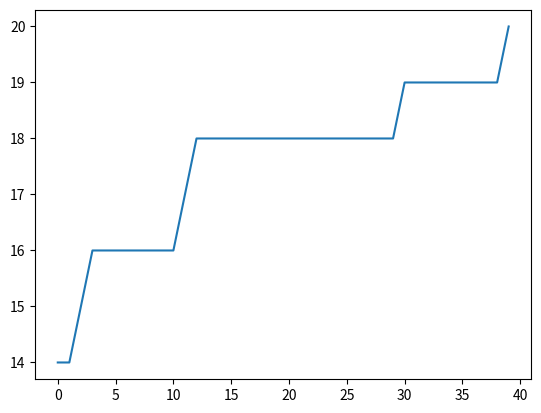

Here is the Python script that generated this plot:
import random

n = 20  # size of individual
m = 10	# size of population
n_generations = 40 # number of generations

# for drawing chart to show the effective method
fitness = []

def generate_random_value():
	return random.randint(0,1)

def create_individual():
	return [generate_random_value() for _ in range(n)]

def compute_fitness(individual):
	return sum(individual)

def crossover(individual1 , individual2 , crossover_rate = 0.9):
	"Lai tao"
	individual1_new = individual1.copy()
	individual2_new = individual2.copy()
	for i in range(n):
		if random.random() < crossover_rate:
			individual1_new[i] = individual2[i]
			individual2_new[i] = individual1[i]

	return individual1_new, individual2_new

def mutate (individual, mutation_rate = 0.05):
	"dot bien gen"
	individual_n = individual.copy()
	for i in range(n):
		if random.random() < mutation_rate:
			individual_n[i] = generate_random_value()
	return individual_n	

def selection(sorted_old_population):
	"Chon loc"
	index1 = random.randint(0,m-1)
	while True:
		index2 = random.randint(0,m-1)
		if (index2 != index1):
			break
	individual_s = sorted_old_population[index1]
	if index2 > index1:
		individual_s = sorted_old_population[index2]
	return individual_s

def create_new_population(old_population , elitism= 2 , gen = 1):
	sorted_population = sorted(old_population, key = compute_fitness)
	# print(len(sorted_population))
	if gen %1 == 0:
		a = sorted_population[m-1]
		fitness.append(compute_fitness(a))
		print('BEST: ',compute_fitness(sorted_population[m-1]))

	# print('Xong')def create_individual():
	new_population = []
	while len(new_population) < m-elitism:
		# selection
		individual_s1 = selection(sorted_population)
		individual_s2 = selection(sorted_population)
		# crossover
		individual_c1 , individual_c2 = crossover(individual_s1,individual_s2)
		#mutate
		individual_m1 = mutate(individual_c1)
		individual_m2 = mutate(individual_c2)

		new_population.append(individual_m1)
		new_population.append(individual_m2)
	# print('ind', end = '\n')
	new_population.append(sorted_population[m-elitism].copy())
	# print(new_population)
	return new_population

population = [create_individual() for _ in range (m)]


for i in range(n_generations):
	# print('popu: ', end = '\n')
	m = len(population)
	print(m)
	population = create_new_population(population,2, i)

import matplotlib.pyplot as plt 

# print(fitness)
plt.plot([i for i in range(n_generations)],fitness)
plt.show()